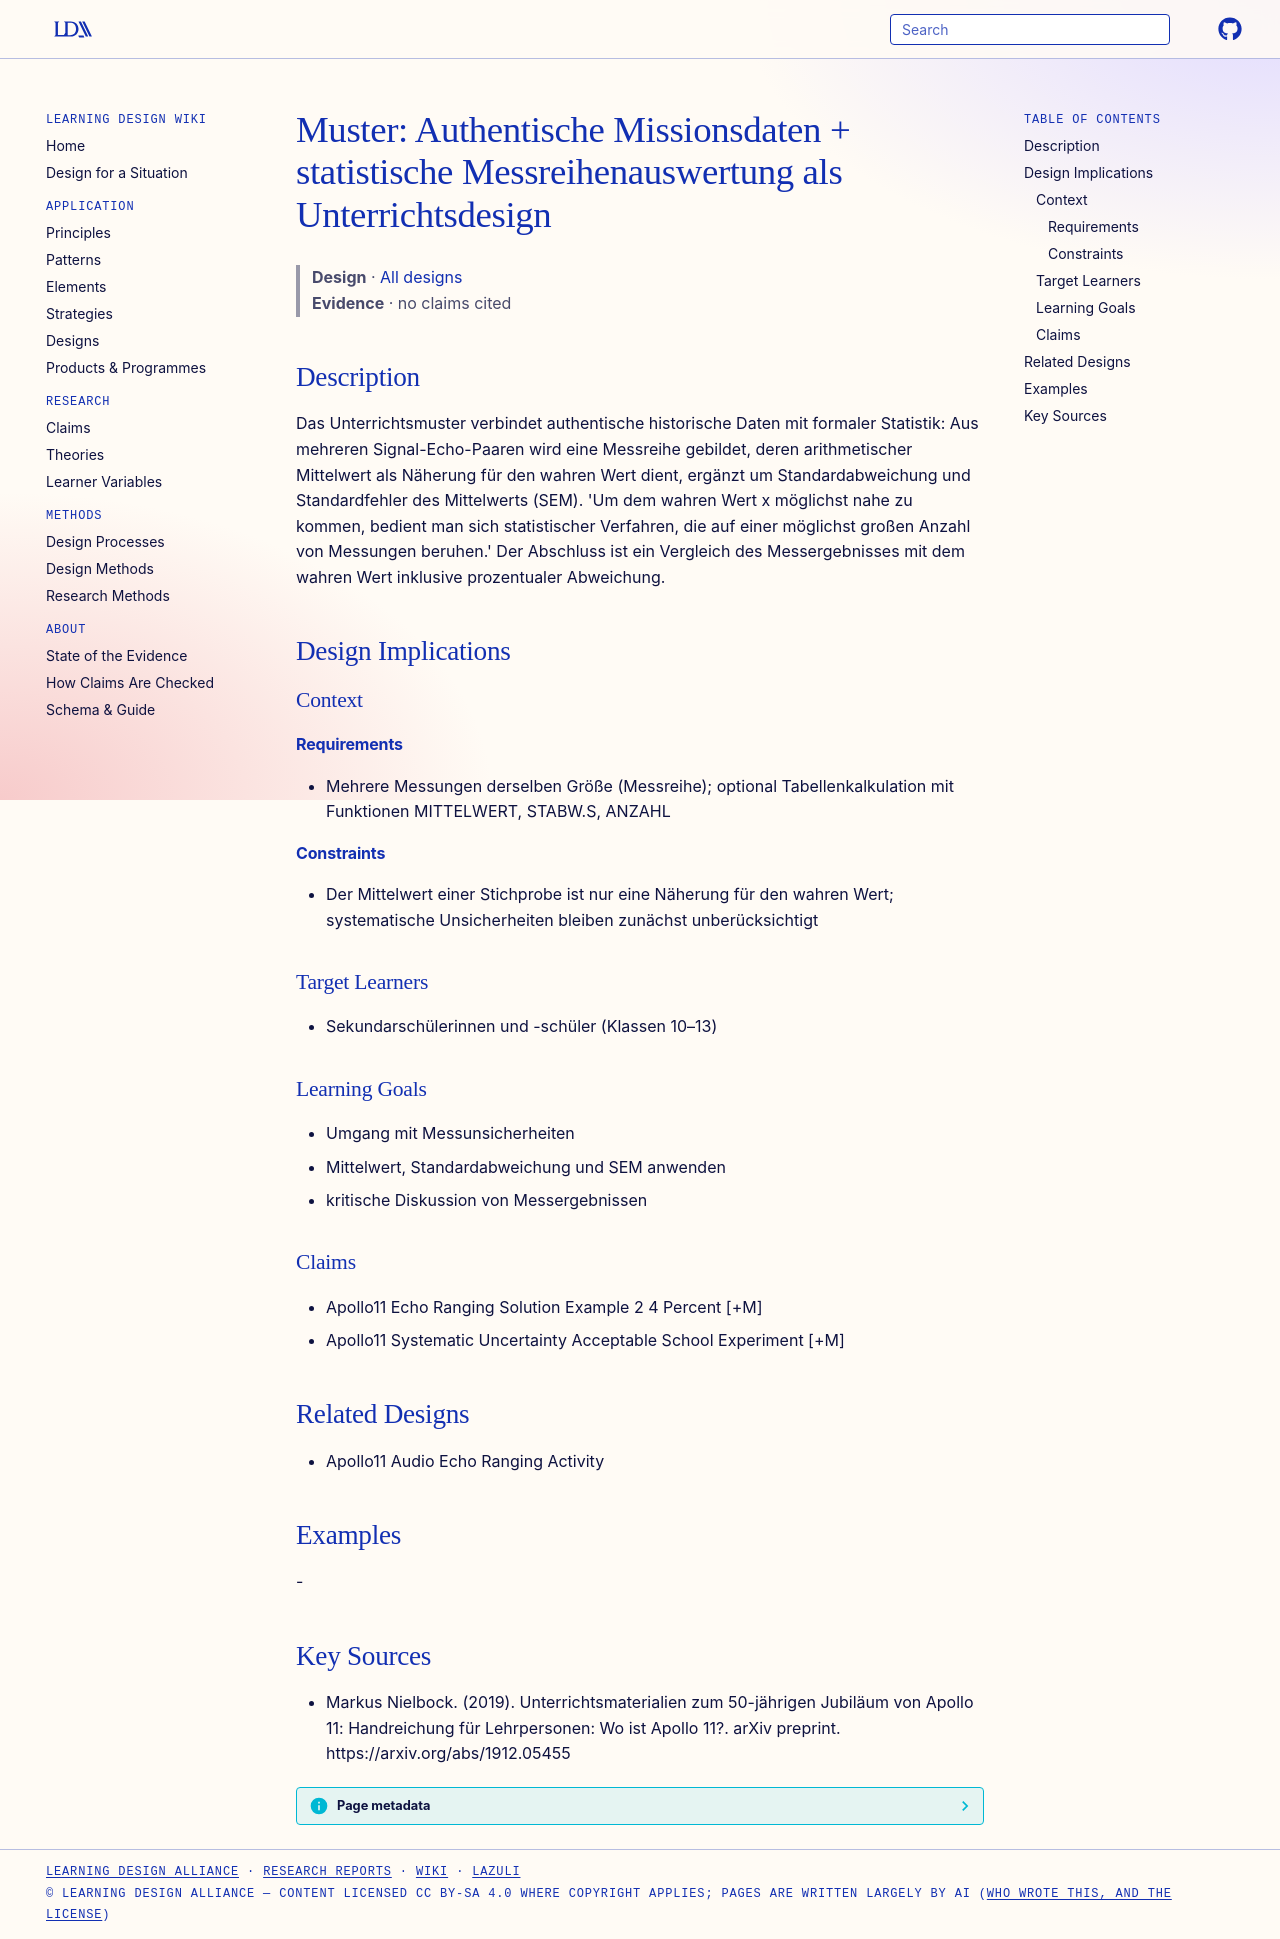

repository: Learning-Design-Alliance/learning-wiki · page: designs/authentic-mission-data-measurement-series-pattern/index.html · generator: mkdocs

---
type: design
id: authentic-mission-data-measurement-series-pattern
title: "Muster: Authentische Missionsdaten + statistische Messreihenauswertung als Unterrichtsdesign"
description: "Das Unterrichtsmuster verbindet authentische historische Daten mit formaler Statistik: Aus mehreren Signal-Echo-Paaren wird eine Messreihe gebildet, deren arithmetischer Mittelwert als Näherung für den wahren Wert die..."
status: review
generated:
  by: "process:settle-candidates"
  at: 2026-11-18
sources:
  - id: markus-nielbock-2019
    resource: "https://arxiv.org/abs/1912.05455"
    title: "Markus Nielbock. (2019). Unterrichtsmaterialien zum 50-jährigen Jubiläum von Apollo 11: Handreichung für Lehrpersonen: Wo ist Apollo 11?. arXiv preprint. https://arxiv.org/abs/1912.05455"
    author: Markus Nielbock
---

# Muster: Authentische Missionsdaten + statistische Messreihenauswertung als Unterrichtsdesign

> **Design** · [All designs](index.md)
> **Evidence** · no claims cited

## Description
Das Unterrichtsmuster verbindet authentische historische Daten mit formaler Statistik: Aus mehreren Signal-Echo-Paaren wird eine Messreihe gebildet, deren arithmetischer Mittelwert als Näherung für den wahren Wert dient, ergänzt um Standardabweichung und Standardfehler des Mittelwerts (SEM). 'Um dem wahren Wert x möglichst nahe zu kommen, bedient man sich statistischer Verfahren, die auf einer möglichst großen Anzahl von Messungen beruhen.' Der Abschluss ist ein Vergleich des Messergebnisses mit dem wahren Wert inklusive prozentualer Abweichung.

## Design Implications

### Context
#### Requirements
- Mehrere Messungen derselben Größe (Messreihe); optional Tabellenkalkulation mit Funktionen MITTELWERT, STABW.S, ANZAHL
#### Constraints
- Der Mittelwert einer Stichprobe ist nur eine Näherung für den wahren Wert; systematische Unsicherheiten bleiben zunächst unberücksichtigt

### Target Learners
- Sekundarschülerinnen und -schüler (Klassen 10–13)

### Learning Goals
- Umgang mit Messunsicherheiten
- Mittelwert, Standardabweichung und SEM anwenden
- kritische Diskussion von Messergebnissen

### Claims
- Apollo11 Echo Ranging Solution Example 2 4 Percent [+M]
- Apollo11 Systematic Uncertainty Acceptable School Experiment [+M]

## Related Designs
- Apollo11 Audio Echo Ranging Activity

## Examples
-

## Key Sources
- Markus Nielbock. (2019). Unterrichtsmaterialien zum 50-jährigen Jubiläum von Apollo 11: Handreichung für Lehrpersonen: Wo ist Apollo 11?. arXiv preprint. https://arxiv.org/abs/1912.05455
